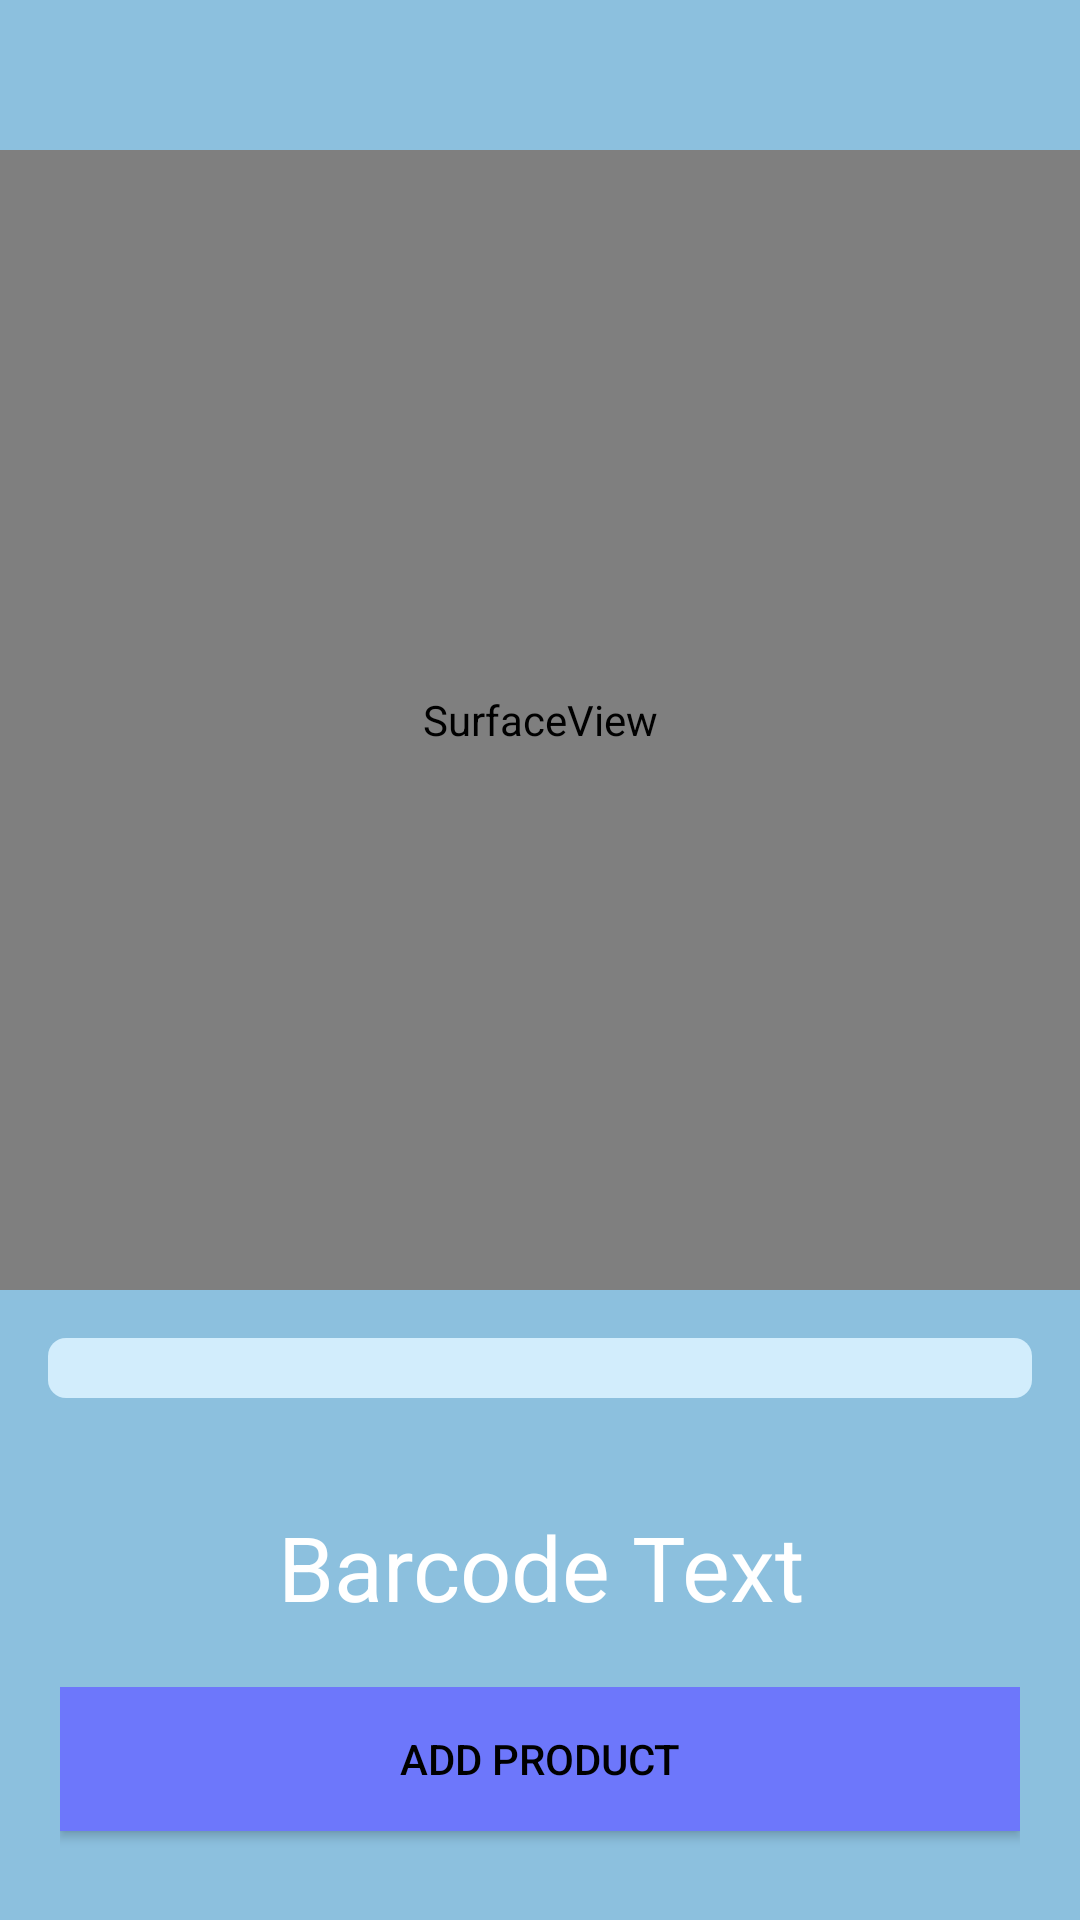

Here is an Android app screen rendered from its layout file. Give the layout XML and the strings, colors and styles it references.
<!-- AndroidManifest.xml: application theme Theme.FinestApp -->
<!-- res/layout/activity_scanner_qr.xml -->
<?xml version="1.0" encoding="utf-8"?>
<LinearLayout xmlns:android="http://schemas.android.com/apk/res/android"
    xmlns:app="http://schemas.android.com/apk/res-auto"
    xmlns:tools="http://schemas.android.com/tools"
    android:layout_width="match_parent"
    android:layout_height="match_parent"
    tools:context=".ui.mainProduitTabbed.scanner.ScannerQr"
    android:background="#8CC0DE"
    android:orientation="vertical">

    <SurfaceView
        android:layout_marginTop="50dp"
        android:id="@+id/surface_view"
        android:layout_width="380dp"
        android:layout_height="380dp"
        android:layout_gravity="center">
    </SurfaceView>
    <ProgressBar
        android:id="@+id/progressBar"
        style="@android:style/Widget.ProgressBar.Horizontal"
        android:layout_width="match_parent"
        android:layout_height="wrap_content"
        android:layout_margin="16dp"
        android:max="5"
        android:progress="0"
        android:progressDrawable="@drawable/progressbar"/>

    <TextView
        android:id="@+id/barcodeText"
        android:layout_width="match_parent"
        android:layout_height="wrap_content"
        android:layout_marginTop="20dp"
        android:gravity="center"
        android:textSize="30dp"
        android:textColor="@color/white"
        android:text="Barcode Text"/>

    <RelativeLayout
        android:padding="20dp"
        android:layout_width="fill_parent"
        android:layout_height="fill_parent"
        android:gravity="bottom">

        <Button
            android:id="@+id/backbtn"
            android:layout_width="match_parent"
            android:layout_height="wrap_content"
            android:text="Back"
            android:layout_gravity="bottom"
            android:backgroundTint="#E76161"
            android:layout_below="@+id/addbtn"
            />
        <Button
            android:id="@+id/addbtn"
            android:layout_width="match_parent"
            android:layout_height="wrap_content"
            android:text="Add product"
            android:background="@color/purple"
            />
    </RelativeLayout>

</LinearLayout>
<!-- resources referenced by this layout -->
<resources>
  <color name="purple">#6d77fb</color>
  <color name="white">#FFFFFFFF</color>
  <!-- drawable progressbar (drawable) -->
  <?xml version="1.0" encoding="utf-8"?>
  <layer-list xmlns:android="http://schemas.android.com/apk/res/android">
  
      <item android:id="@+id/background">
          <shape android:shape="rectangle">
              <corners android:radius="6dp"/>
              <solid android:color="#D2EDFC"/>
          </shape>
      </item>
  
      <item android:id="@+id/progress">
          <scale android:scaleWidth="100%">
              <shape android:shape="rectangle">
                  <corners android:radius="6dp"/>
                  <solid android:color="#E86B6B"/>
              </shape>
          </scale>
      </item>
  </layer-list>
  <style name="Theme.FinestApp" parent="Theme.MaterialComponents.DayNight.DarkActionBar">
          
          <item name="colorPrimary">@color/purple</item>
          <item name="colorPrimaryVariant">#226D68</item>
          <item name="colorOnPrimary">@color/white</item>
          <item name="android:textColorPrimary">@color/black</item>
  
          
          <item name="colorSecondary">@color/teal_200</item>
          <item name="colorSecondaryVariant">@color/teal_700</item>
          <item name="colorOnSecondary">@color/white</item>
          
          <item name="android:statusBarColor">#D0D2F1</item>
          
      </style>
  <color name="black">#FF000000</color>
  <color name="teal_200">#FF03DAC5</color>
  <color name="teal_700">#FF018786</color>
</resources>
